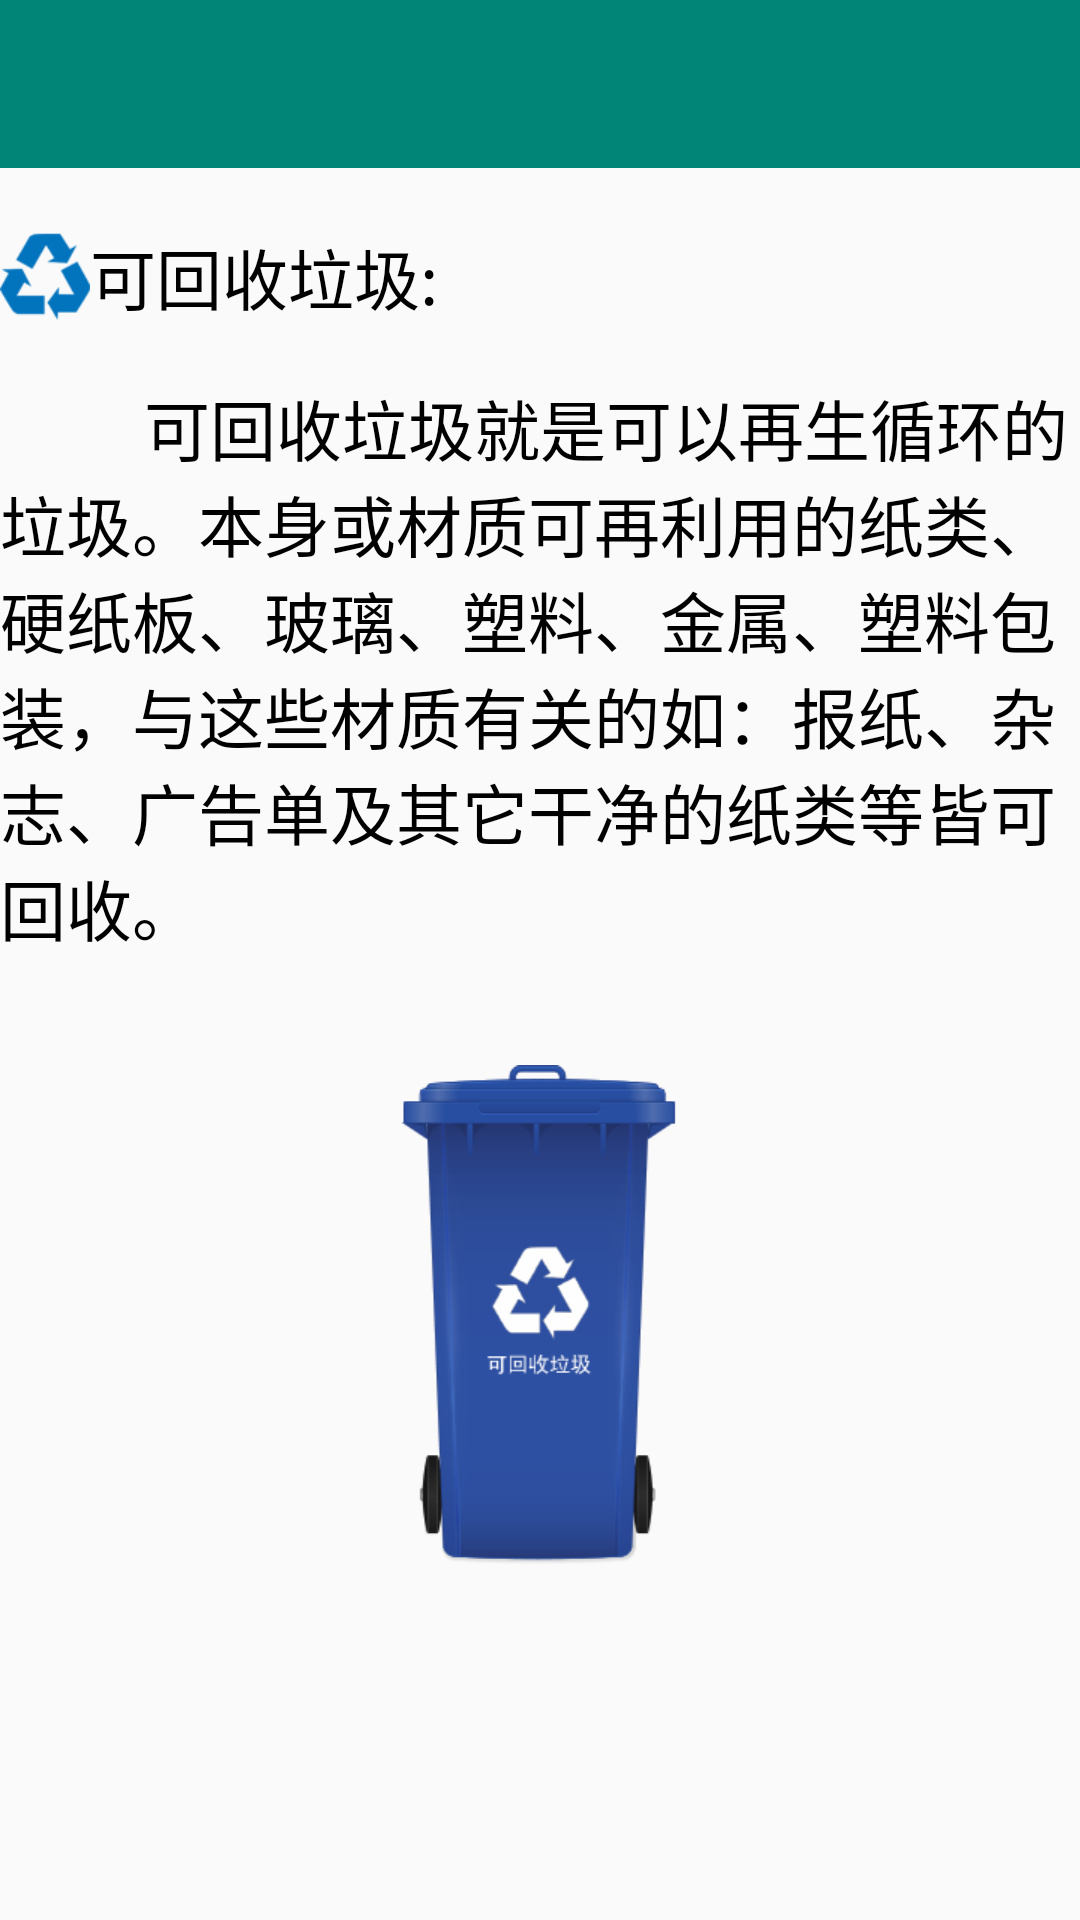

The Android layout XML behind this screen, and the referenced resources:
<!-- AndroidManifest.xml: application theme AppTheme -->
<!-- res/layout/activity_introduce.xml -->
<?xml version="1.0" encoding="utf-8"?>
<LinearLayout
    xmlns:android="http://schemas.android.com/apk/res/android"
    xmlns:app="http://schemas.android.com/apk/res-auto"
    xmlns:tools="http://schemas.android.com/tools"
    android:layout_width="match_parent"
    android:layout_height="match_parent"
    android:orientation="vertical"
    tools:context=".IntroduceActivity">

    <android.support.v7.widget.Toolbar
        android:id="@+id/toolbar"
        android:layout_width="match_parent"
        android:layout_height="wrap_content"
        android:background="@color/colorPrimary"
        android:theme="@style/AppTheme.NoActionBar.AppBarOverlay">
    </android.support.v7.widget.Toolbar>

    <LinearLayout
        android:layout_width="match_parent"
        android:layout_height="wrap_content"
        android:layout_marginTop="20dp"
        android:gravity="center_vertical"
        android:orientation="horizontal">

        <ImageView
            android:id="@+id/intro_img"
            android:layout_width="30dp"
            android:layout_height="30dp"
            android:src="@mipmap/kehuishou"/>

        <TextView

            android:id="@+id/textName"
            android:layout_width="match_parent"
            android:layout_height="wrap_content"

            android:text="可回收垃圾:"
            android:textColor="@color/colorBlack"
            android:textSize="22sp"/>
    </LinearLayout>


    <TextView
        android:id="@+id/textContent"
        android:layout_width="match_parent"
        android:layout_height="wrap_content"
        android:layout_marginTop="18dp"
        android:text="         可回收垃圾就是可以再生循环的垃圾。本身或材质可再利用的纸类、硬纸板、玻璃、塑料、金属、塑料包装，与这些材质有关的如：报纸、杂志、广告单及其它干净的纸类等皆可回收。"
        android:textColor="@color/colorBlack"
        android:textSize="22sp"/>

    <ImageView
        android:id="@+id/logo_s"
        android:layout_width="100dp"
        android:layout_height="200dp"
        android:layout_gravity="center_horizontal"
        android:layout_marginTop="20dp"
        android:src="@mipmap/logo"/>

</LinearLayout>
<!-- resources referenced by this layout -->
<resources>
  <color name="colorBlack">#000000</color>
  <color name="colorPrimary">#008577</color>
  <!-- mipmap kehuishou: png bitmap (mipmap-xxhdpi, 1770 bytes) -->
  <!-- mipmap logo: png bitmap (mipmap-xxhdpi, 19024 bytes) -->
  <style name="AppTheme.NoActionBar.AppBarOverlay" parent="ThemeOverlay.AppCompat.Dark.ActionBar" />
  <style name="AppTheme" parent="Theme.AppCompat.Light.DarkActionBar">
          
          <item name="colorPrimary">@color/colorPrimary</item>
          <item name="colorPrimaryDark">@color/colorPrimaryDark</item>
          <item name="colorAccent">@color/colorAccent</item>
          <item name="windowNoTitle">true</item>
      </style>
  <color name="colorPrimaryDark">#00574B</color>
  <color name="colorAccent">#D81B60</color>
</resources>
